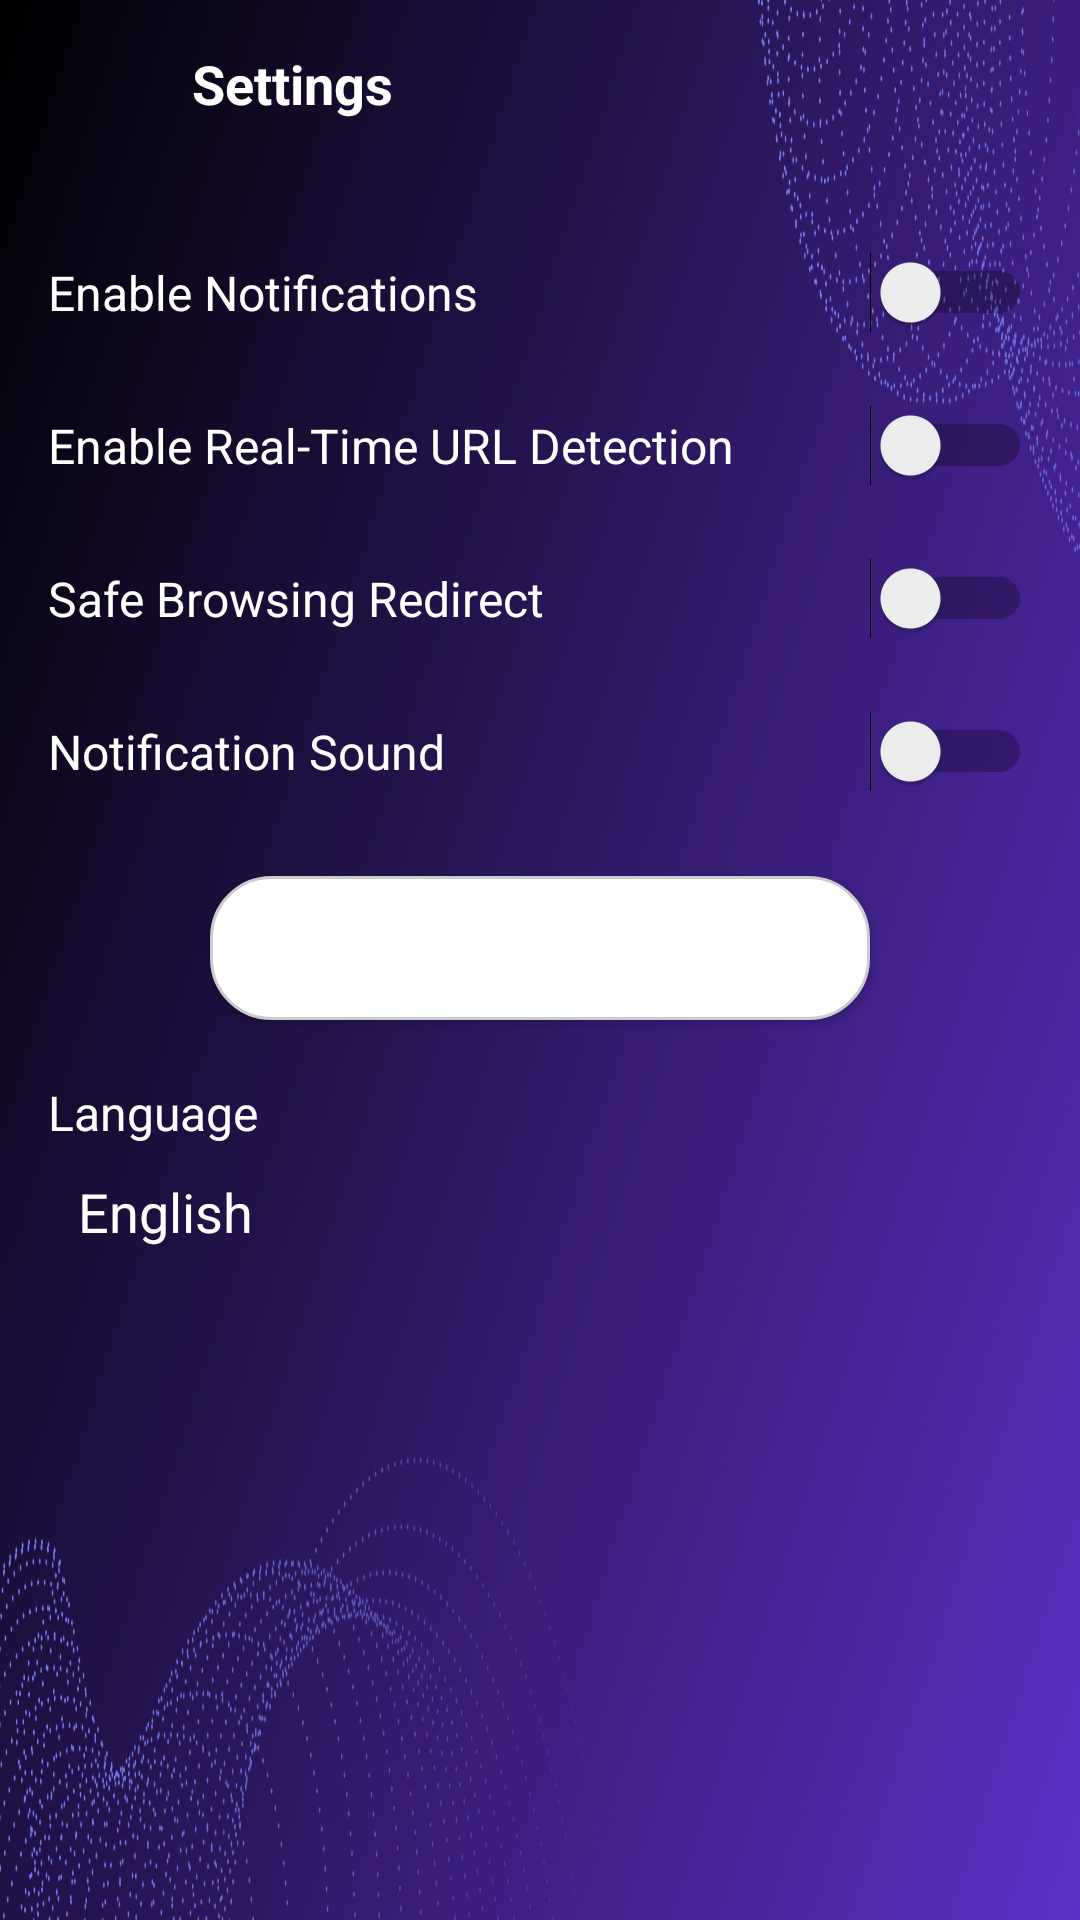

Here is an Android app screen rendered from its layout file. Give the layout XML and the strings, colors and styles it references.
<!-- AndroidManifest.xml: application theme Theme.MaterialComponents.DayNight.NoActionBar -->
<!-- res/layout/activity_settings.xml -->
<?xml version="1.0" encoding="utf-8"?>
<LinearLayout xmlns:android="http://schemas.android.com/apk/res/android"
    xmlns:app="http://schemas.android.com/apk/res-auto"
    android:orientation="vertical"
    android:layout_width="match_parent"
    android:layout_height="match_parent"
    android:background="@drawable/black"
    android:padding="0dp">

    
    <LinearLayout
        android:id="@+id/custom_toolbar"
        android:layout_width="match_parent"
        android:layout_height="56dp"
        android:orientation="horizontal"
        android:gravity="center_vertical"
        android:paddingStart="12dp"
        android:paddingEnd="12dp">

        <ImageButton
            android:id="@+id/btn_back"
            android:layout_width="40dp"
            android:layout_height="40dp"
            android:background="?attr/selectableItemBackgroundBorderless"
            android:src="@drawable/ic_back"
            android:contentDescription="Back"
            android:tint="#FFFFFF" />

        <TextView
            android:id="@+id/toolbar_title"
            android:layout_width="wrap_content"
            android:layout_height="wrap_content"
            android:text="Settings"
            android:textColor="#FFFFFF"
            android:textSize="18sp"
            android:layout_marginStart="12dp"
            android:textStyle="bold" />

    </LinearLayout>

    <ScrollView
        android:layout_width="match_parent"
        android:layout_height="match_parent"
        android:fillViewport="true">

        <LinearLayout
            android:layout_width="match_parent"
            android:layout_height="wrap_content"
            android:orientation="vertical"
            android:padding="16dp">

            
            <LinearLayout
                android:layout_width="match_parent"
                android:layout_height="wrap_content"
                android:orientation="horizontal"
                android:gravity="center_vertical"
                android:paddingVertical="12dp">

                <TextView
                    android:layout_width="0dp"
                    android:layout_weight="1"
                    android:layout_height="wrap_content"
                    android:text="Enable Notifications"
                    android:textSize="16sp"
                    android:textColor="#FFFFFF"/>

                <Switch
                    android:id="@+id/switch_notifications"
                    android:layout_width="wrap_content"
                    android:layout_height="wrap_content" />
            </LinearLayout>

            
            <LinearLayout
                android:layout_width="match_parent"
                android:layout_height="wrap_content"
                android:orientation="horizontal"
                android:gravity="center_vertical"
                android:paddingVertical="12dp">

                <TextView
                    android:layout_width="0dp"
                    android:layout_weight="1"
                    android:layout_height="wrap_content"
                    android:text="Enable Real-Time URL Detection"
                    android:textSize="16sp"
                    android:textColor="#FFFFFF"/>

                <Switch
                    android:id="@+id/switch_realtime"
                    android:layout_width="wrap_content"
                    android:layout_height="wrap_content" />
            </LinearLayout>

            
            <LinearLayout
                android:layout_width="match_parent"
                android:layout_height="wrap_content"
                android:orientation="horizontal"
                android:gravity="center_vertical"
                android:paddingVertical="12dp">

                <TextView
                    android:layout_width="0dp"
                    android:layout_weight="1"
                    android:layout_height="wrap_content"
                    android:text="Safe Browsing Redirect"
                    android:textSize="16sp"
                    android:textColor="#FFFFFF"/>

                <Switch
                    android:id="@+id/switch_safe_browsing"
                    android:layout_width="wrap_content"
                    android:layout_height="wrap_content" />
            </LinearLayout>

            
            <LinearLayout
                android:layout_width="match_parent"
                android:layout_height="wrap_content"
                android:orientation="horizontal"
                android:gravity="center_vertical"
                android:paddingVertical="12dp">

                <TextView
                    android:layout_width="0dp"
                    android:layout_weight="1"
                    android:layout_height="wrap_content"
                    android:text="Notification Sound"
                    android:textSize="16sp"
                    android:textColor="#FFFFFF"/>

                <Switch
                    android:id="@+id/switch_sound"
                    android:layout_width="wrap_content"
                    android:layout_height="wrap_content" />
            </LinearLayout>

            
            <Button
                android:id="@+id/btn_clear_history"
                android:layout_width="220dp"
                android:layout_height="wrap_content"
                android:text="Clear History"
                android:background="@drawable/rounded_button_white"
                android:textColor="#FFFFFF"
                android:layout_marginTop="16dp"
                android:layout_gravity="center_horizontal" />

            
            <TextView
                android:layout_width="wrap_content"
                android:layout_height="wrap_content"
                android:text="Language"
                android:textColor="#FFFFFF"
                android:textSize="16sp"
                android:layout_marginTop="20dp"/>

            <TextView
                android:id="@+id/txt_language"
                android:layout_width="wrap_content"
                android:layout_height="wrap_content"
                android:text="English"
                android:textColor="#FFFFFF"
                android:textSize="18sp"
                android:padding="10dp" />


        </LinearLayout>
    </ScrollView>

</LinearLayout>
<!-- resources referenced by this layout -->
<resources>
  <!-- drawable black: png bitmap (drawable, 444076 bytes) -->
  <!-- drawable rounded_button_white (drawable) -->
  <?xml version="1.0" encoding="utf-8"?>
  <shape xmlns:android="http://schemas.android.com/apk/res/android"
      android:shape="rectangle">
      
      <solid android:color="@android:color/white" />
  
      
      <corners android:radius="20dp" />
  
      
      <stroke
          android:width="1dp"
          android:color="#CCCCCC" />
  </shape>
</resources>
